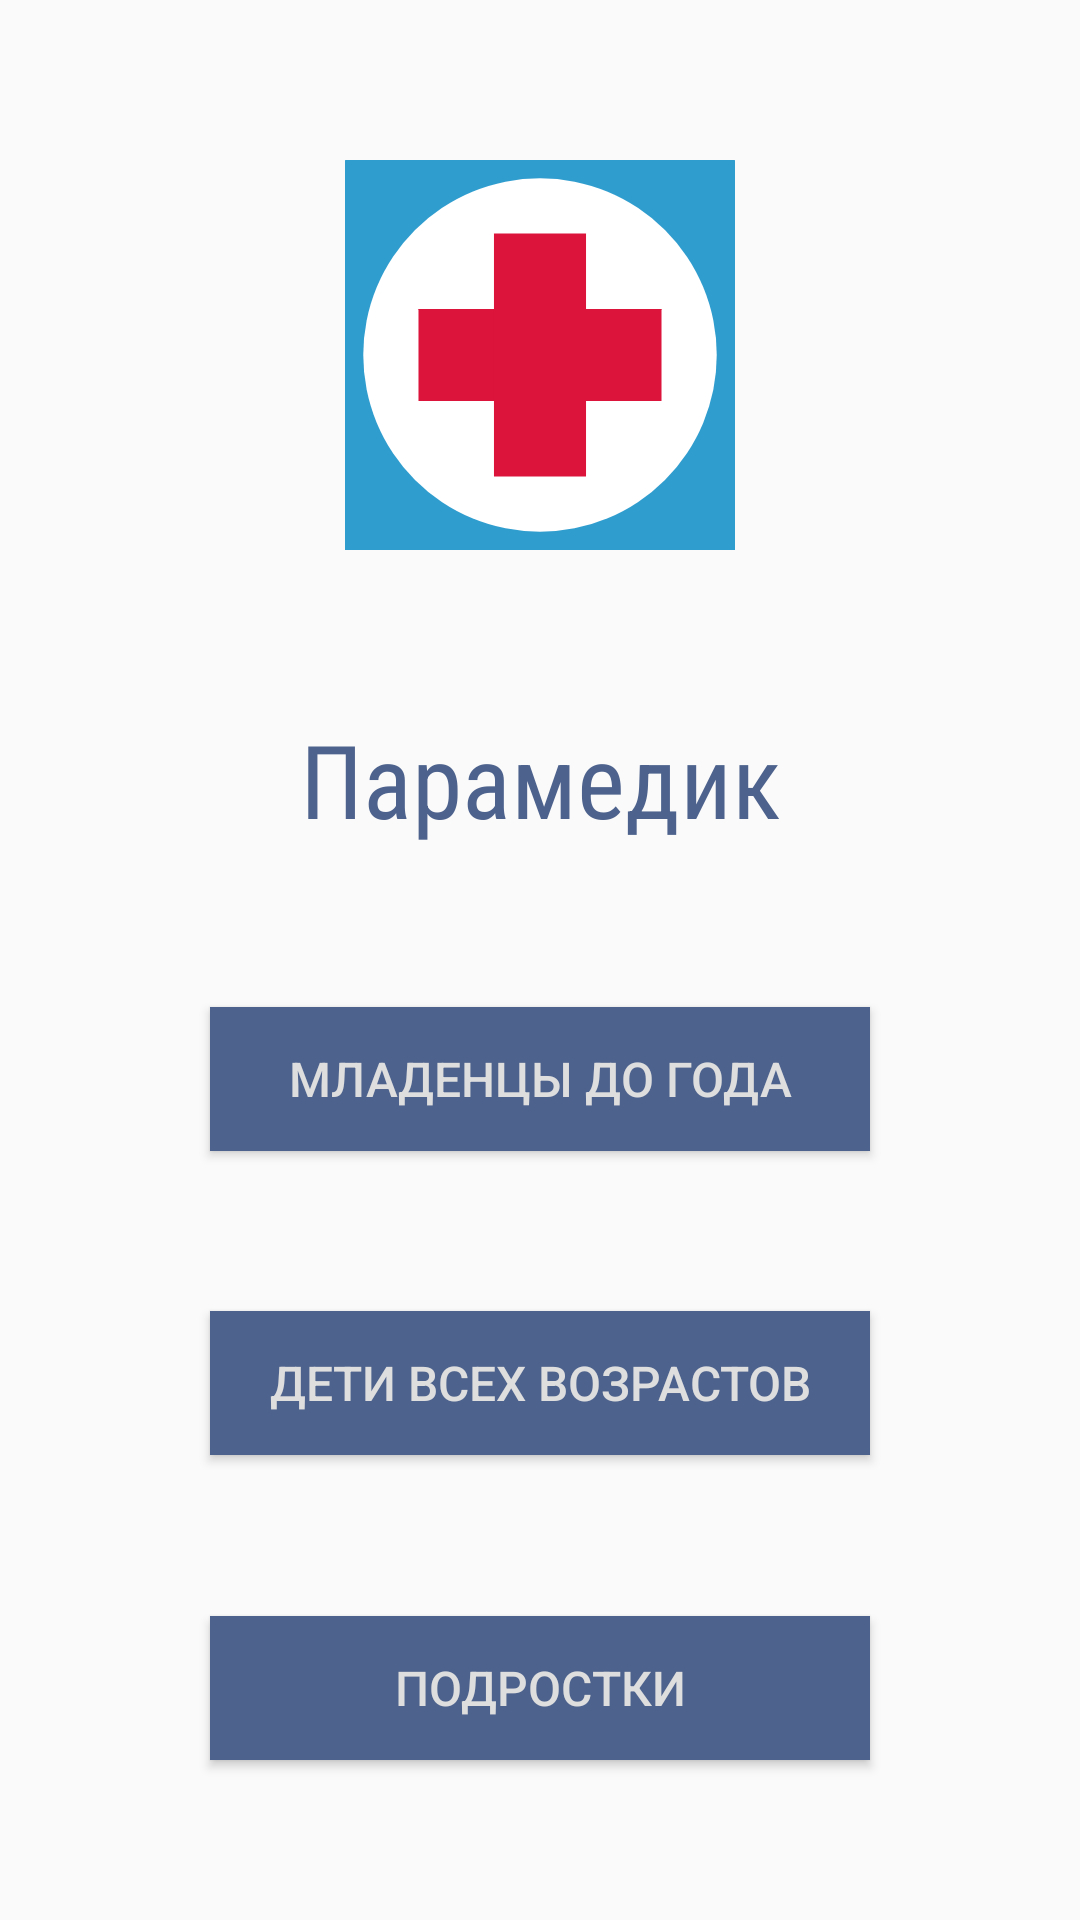

The Android layout XML behind this screen, and the referenced resources:
<!-- AndroidManifest.xml: application theme Theme.Paramedic -->
<!-- res/layout/activity_main.xml -->
<?xml version="1.0" encoding="utf-8"?>
<android.support.constraint.ConstraintLayout xmlns:android="http://schemas.android.com/apk/res/android"
                                             xmlns:app="http://schemas.android.com/apk/res-auto"
                                             xmlns:tools="http://schemas.android.com/tools"
                                             android:layout_width="match_parent"
                                             android:layout_height="match_parent"
                                             android:orientation="vertical"
                                             tools:context=".MainActivity"
                                             android:layout_margin="20dp"
                                             app:layout_insetEdge="top"
                                             android:foregroundTint="#3F51B5">
    <ImageView
            android:id="@+id/logo"
            android:layout_width="130dp"
            android:layout_height="130dp"
            android:contentDescription="@string/apps_icon"
            app:layout_constraintEnd_toEndOf="parent"
            app:layout_constraintStart_toStartOf="parent"
            app:layout_constraintTop_toTopOf="parent"
            app:layout_constraintBottom_toTopOf="@id/appName"
            app:srcCompat="@drawable/ic_icon"
            app:layout_constraintVertical_bias="0.5"/>

    <TextView
            android:id="@+id/appName"
            android:layout_width="wrap_content"
            android:layout_height="wrap_content"
            android:fontFamily="sans-serif-condensed"
            android:text="@string/nameofapp"
            android:textAlignment="center"
            android:textColor="@color/blue"
            android:textSize="34sp"
            app:layout_constraintLeft_toLeftOf="parent"
            app:layout_constraintRight_toRightOf="parent"
            app:layout_constraintTop_toBottomOf="@id/logo"
            app:layout_constraintBottom_toTopOf="@id/menu1"
            tools:layout_editor_absoluteY="260dp"
            app:layout_constraintHorizontal_bias="0.5"/>

    <Button
            android:id="@+id/menu1"
            android:layout_width="220dp"
            android:layout_height="48dp"
            android:background="@color/blue"
            android:text="@string/menuPoint1"
            android:onClick="onClickBaby"
            android:textColor="@color/white"
            android:textSize="16sp"
            app:layout_constraintEnd_toEndOf="parent"
            app:layout_constraintStart_toStartOf="parent"
            app:layout_constraintTop_toBottomOf="@+id/appName"
            app:layout_constraintBottom_toTopOf="@+id/menu2"
            app:layout_constraintVertical_bias="0.5"/>

    <Button
            android:id="@+id/menu2"
            android:layout_width="220dp"
            android:layout_height="48dp"
            android:background="@color/blue"
            android:text="@string/menuPoint2"
            android:onClick="onClickKids"
            android:textColor="@color/white"
            android:textSize="16sp"
            app:layout_constraintEnd_toEndOf="parent"
            app:layout_constraintStart_toStartOf="parent"
            app:layout_constraintTop_toBottomOf="@id/menu1"
            app:layout_constraintBottom_toTopOf="@id/menu3"
            />

    <Button
            android:id="@+id/menu3"
            android:layout_height="48dp"
            android:layout_width="220dp"
            android:background="@color/blue"
            android:text="@string/menuPoint3"
            android:onClick="onClickTeens"
            android:textColor="@color/white"
            android:textSize="16sp"
            app:layout_constraintEnd_toEndOf="parent"
            app:layout_constraintStart_toStartOf="parent"
            app:layout_constraintTop_toBottomOf="@id/menu2"
            app:layout_constraintBottom_toBottomOf="parent"
            app:layout_constraintHorizontal_bias="0.5"
            />
</android.support.constraint.ConstraintLayout>
<!-- resources referenced by this layout -->
<resources>
  <color name="blue">#4D628C</color>
  <color name="white">#dedede</color>
  <!-- drawable ic_icon (drawable) -->
  <vector xmlns:android="http://schemas.android.com/apk/res/android"
      android:width="512dp"
      android:height="512dp"
      android:viewportWidth="111068"
      android:viewportHeight="111068">
    <path
        android:pathData="M61,0L111007,0A61,61 0,0 1,111068 61L111068,111007A61,61 0,0 1,111007 111068L61,111068A61,61 0,0 1,0 111007L0,61A61,61 0,0 1,61 0z"
        android:fillColor="#309DCF"/>
    <path
        android:pathData="M55534,55534m-50336,0a50336,50336 0,1 1,100672 0a50336,50336 0,1 1,-100672 0"
        android:fillColor="#ffffff"/>
    <path
        android:pathData="M20989,42426L90079,42426A61,61 0,0 1,90140 42487L90140,68581A61,61 0,0 1,90079 68642L20989,68642A61,61 0,0 1,20928 68581L20928,42487A61,61 0,0 1,20989 42426z"
        android:fillColor="#DC143B"/>
    <path
        android:pathData="M42426,90079L42426,20989A61,61 0,0 1,42487 20928L68581,20928A61,61 0,0 1,68642 20989L68642,90079A61,61 0,0 1,68581 90140L42487,90140A61,61 0,0 1,42426 90079z"
        android:fillColor="#DC143B"/>
  </vector>
  <string name="apps_icon">Icon of the aplication</string>
  <string name="menuPoint1">Младенцы до года</string>
  <string name="menuPoint2">Дети всех возрастов</string>
  <string name="menuPoint3">Подростки</string>
  <string name="nameofapp">Парамедик</string>
  <style name="Theme.Paramedic" parent="Theme.AppCompat.Light.DarkActionBar">
          
          <item name="colorPrimary">@color/blue</item>
          <item name="colorPrimaryDark">@color/green</item>
          <item name="colorAccent">@color/olive</item>
          
      </style>
  <color name="green">#078C03</color>
  <color name="olive">#8C8303</color>
</resources>
